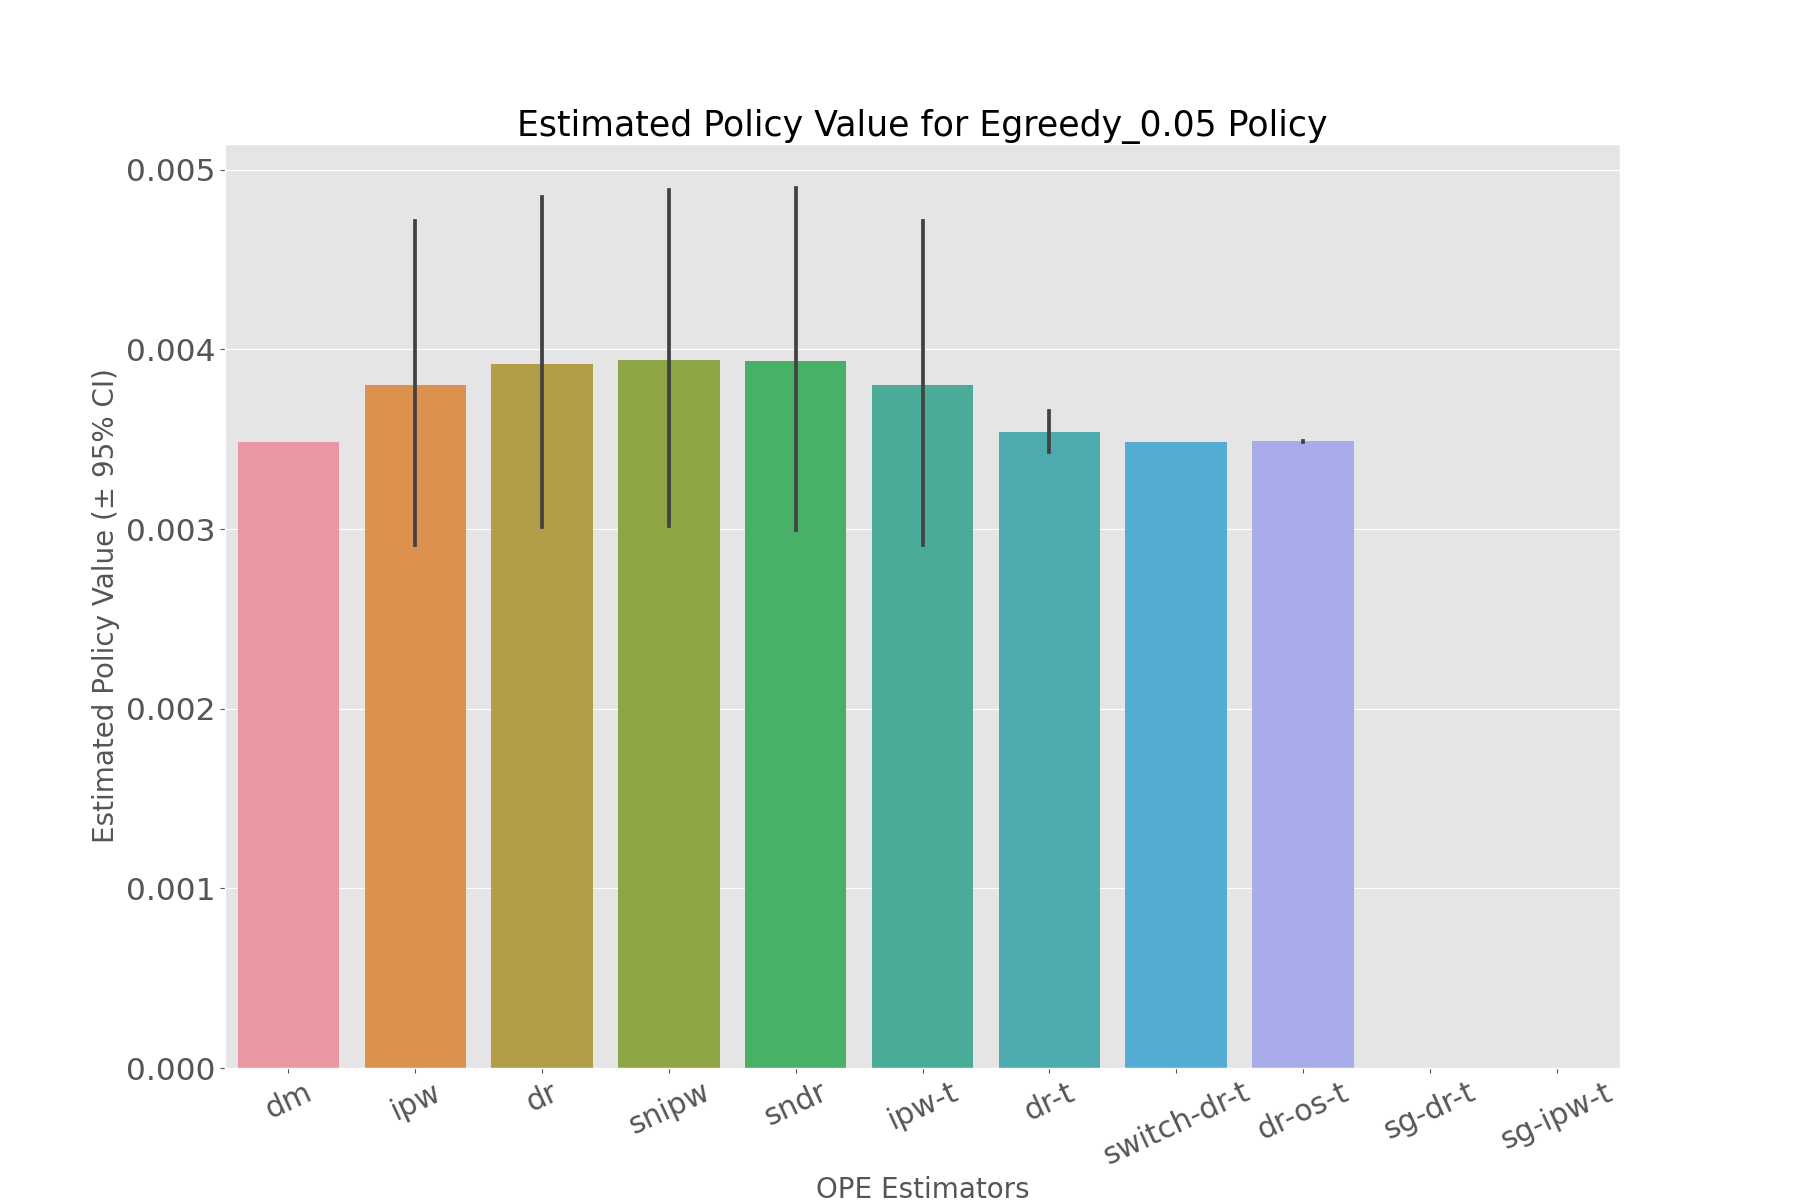

Source data for this figure (header and first rows):
, estimated_policy_value, relative_estimated_policy_value, mean, 95.0% CI (lower), 95.0% CI (upper)
dm, 0.003487, 1.005, 0.003487, 0.003486, 0.003487
ipw, 0.003784, 1.091, 0.003781, 0.002911, 0.004715
dr, 0.003902, 1.125, 0.003899, 0.003011, 0.004849
snipw, 0.003921, 1.13, 0.003918, 0.003016, 0.004887
sndr, 0.003917, 1.129, 0.003914, 0.002993, 0.004898
ipw-t, 0.003784, 1.091, 0.003781, 0.002911, 0.004715
dr-t, 0.003539, 1.02, 0.003538, 0.003427, 0.003657
switch-dr-t, 0.003487, 1.005, 0.003487, 0.003486, 0.003487
dr-os-t, 0.003487, 1.005, 0.003487, 0.003486, 0.003489
sg-dr-t, , , , , 
sg-ipw-t, , , , , 
